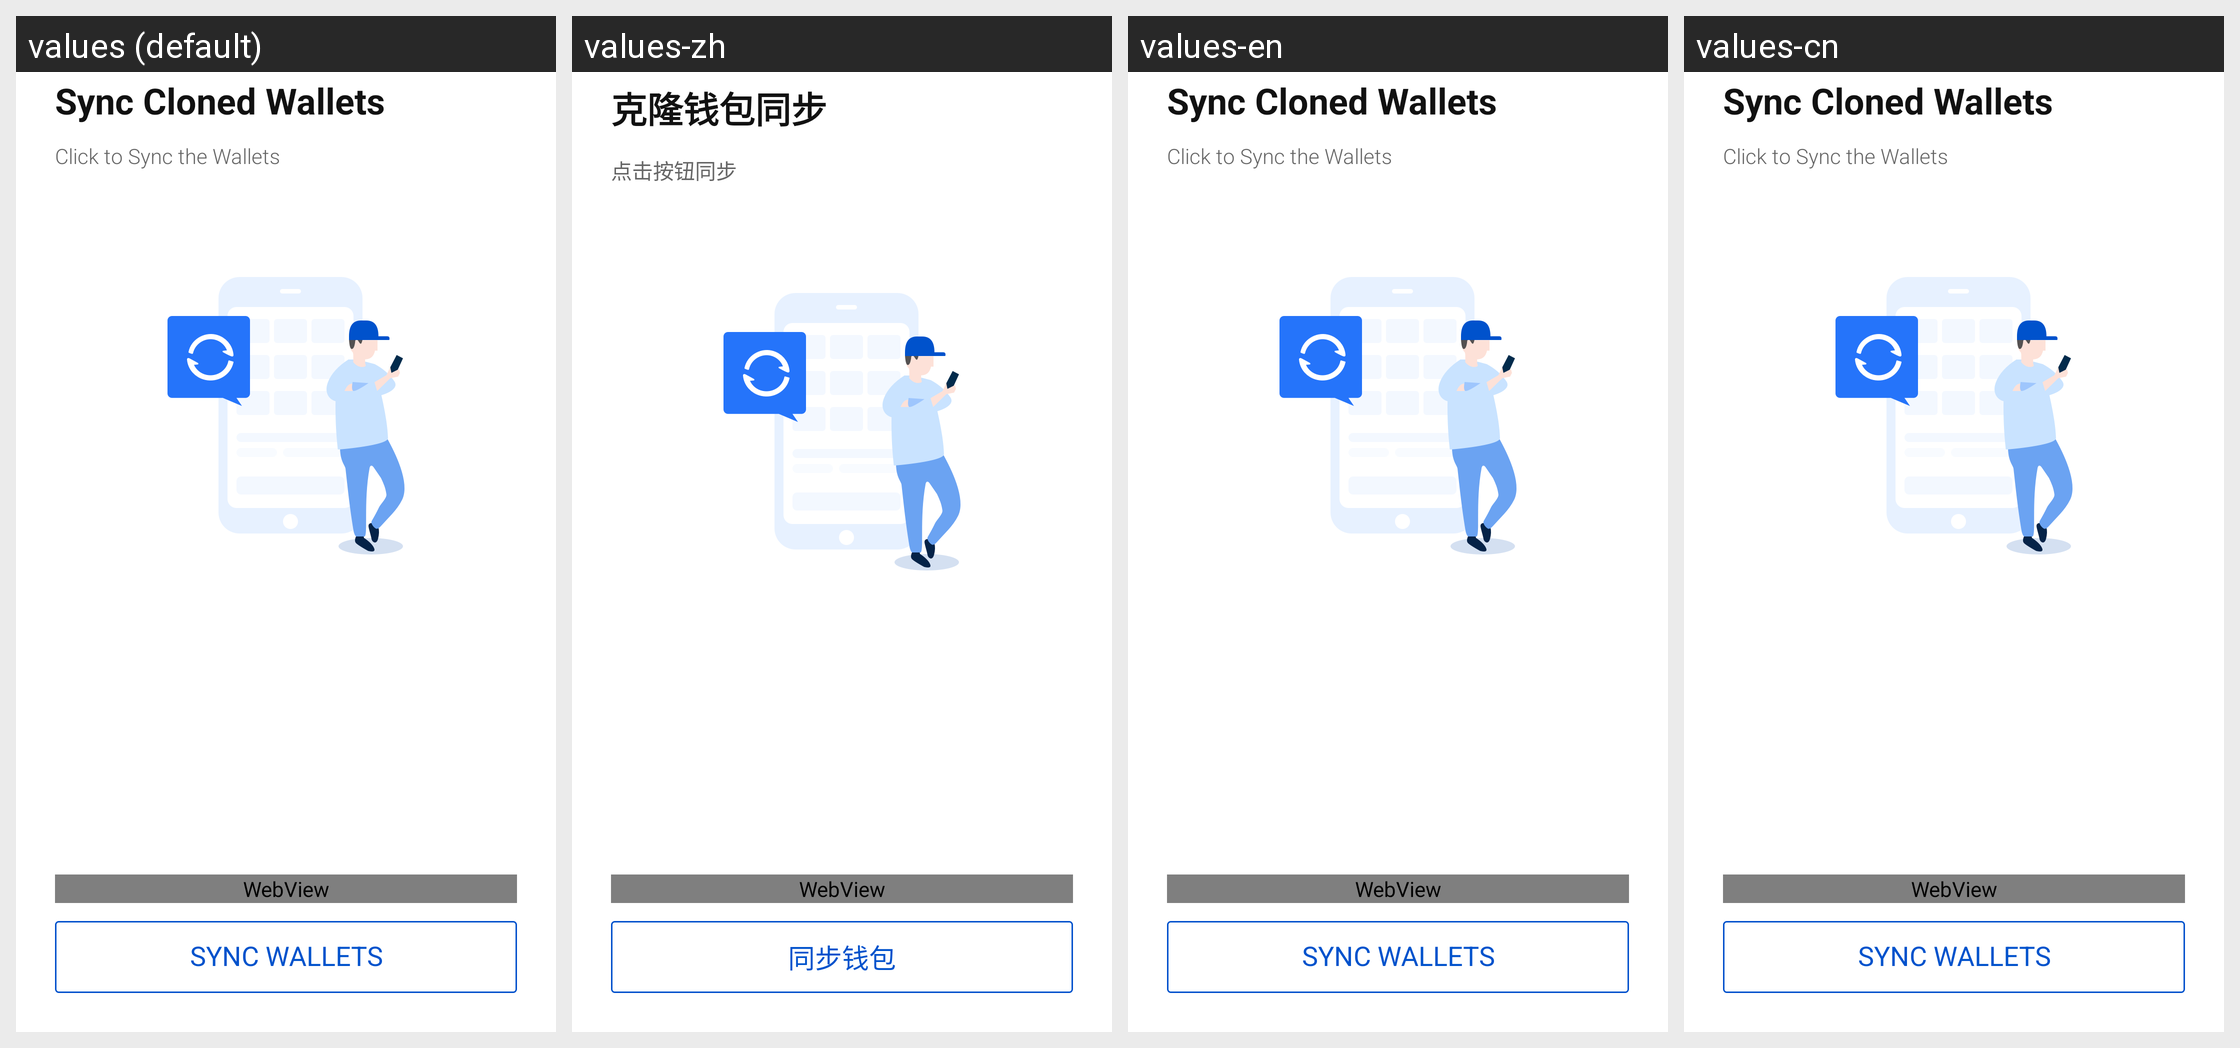

This grid shows one Android layout under several languages. Give, for every string resource on the screen, its name, the default text and each shown locale's text.
Android screen res/layout/f_me_clone_sync.xml rendered under 4 locales, left to right: values (default), values-zh, values-en, values-cn. Device: Nexus 5 (rendered at 1080×1920; each locale shown at half size, 540×960, under a caption strip naming it); theme AppTheme.
Strings drawn on this screen, with the default value and each locale's value (text and hints the layout hard-codes, and strings that could not be matched under every locale, appear in the picture but are not listed):

me_clone_sync_title
  values: Sync Cloned Wallets
  values-zh: 克隆钱包同步
  values-en: Sync Cloned Wallets
  values-cn: Sync Cloned Wallets  [not translated; the default value is used]

click_to_sync
  values: Click to Sync the Wallets
  values-zh: 点击按钮同步
  values-en: Click to Sync the Wallets  [not translated; the default value is used]
  values-cn: Click to Sync the Wallets  [not translated; the default value is used]

me_clone_sync_btn
  values: Sync Wallets
  values-zh: 同步钱包
  values-en: Sync Wallets
  values-cn: Sync Wallets  [not translated; the default value is used]
